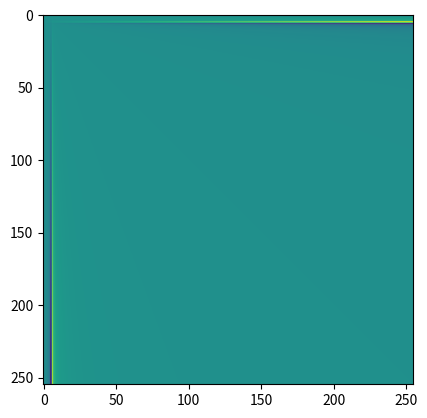

This figure's Python source:
import matplotlib.pyplot as plt
import numpy as np
e0 = 1

def momentB(p,l,a,c=1): #position, length of magnet, angle of magnet, charge
    pP = np.array(l/2*np.cos(a),l/2*np.sin(a))
    pM = np.array(-l/2*np.cos(a),-l/2*np.sin(a))
    p = np.array(p)
    dP = p-pP
    dM = p-pM
    mCP = np.cross(p,c**2/(4*np.pi*e0*dP**2)*(pP-p)) # Mo(P) = OM^L
    mCM = np.cross(p,c**2/(4*np.pi*e0*dM**2)*(pM-p))
    dLAdt = mCP+mCM
    return dLAdt


m = [[momentB((x,y),20,1) for x in range(0,255)] for y in range(0,255)]
plt.imshow(m)
plt.show()
